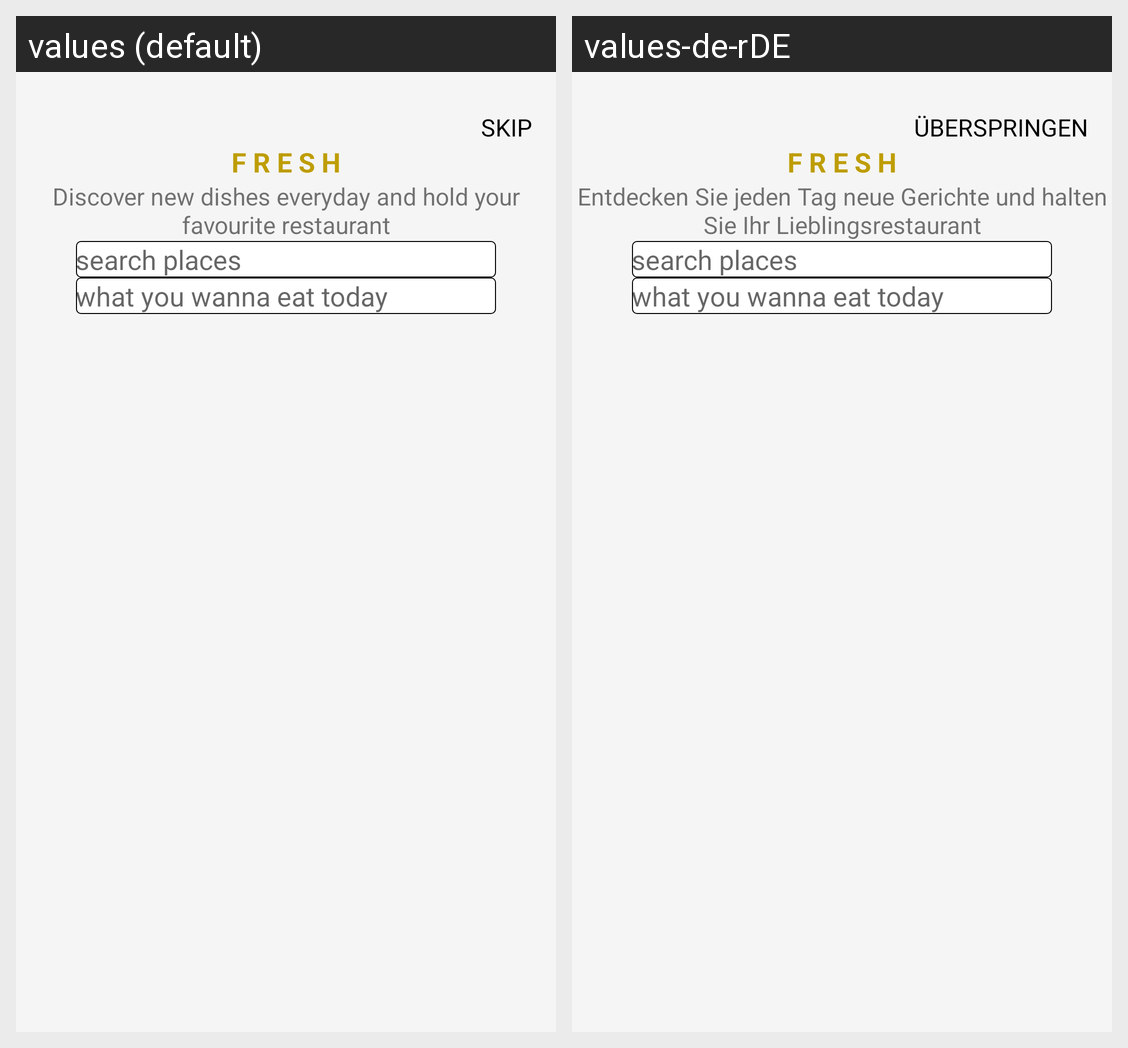

The same Android screen rendered under two of its app's locales, left to right. List the strings drawn on it with the default value and each locale's translation.
Android screen res/layout/activity_search_on_intro.xml rendered under 2 locales, left to right: values (default), values-de-rDE. Device: Nexus 5 (rendered at 1080×1920; each locale shown at half size, 540×960, under a caption strip naming it); theme AppTheme.
Strings drawn on this screen, with the default value and each locale's value (text and hints the layout hard-codes, and strings that could not be matched under every locale, appear in the picture but are not listed):

skip
  values: Skip
  values-de-rDE: Überspringen

fresh
  values: F r e s h
  values-de-rDE: F r e s h

fresh_description
  values: Discover new dishes everyday and hold your favourite restaurant
  values-de-rDE: Entdecken Sie jeden Tag neue Gerichte und halten Sie Ihr Lieblingsrestaurant
